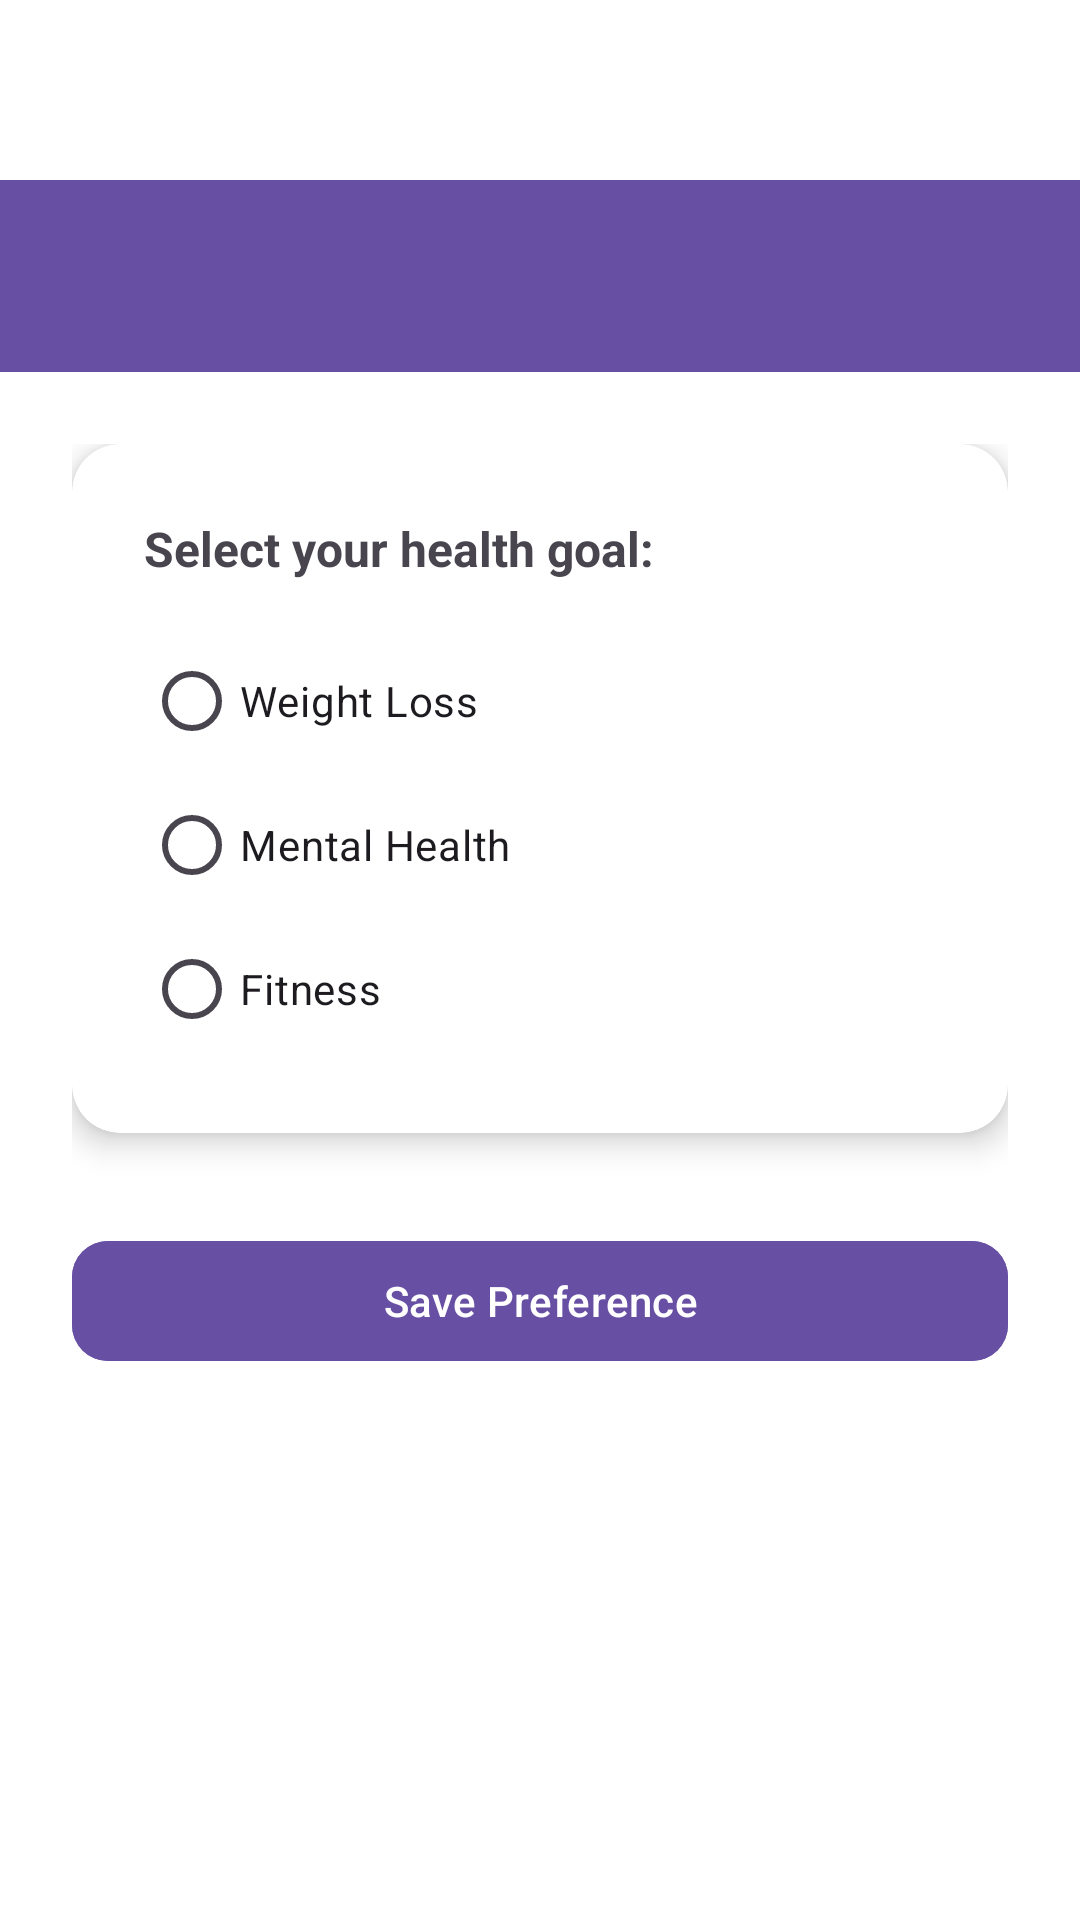

Reconstruct the res/layout file that produces this screen, plus the resources it refers to.
<!-- AndroidManifest.xml: application theme Theme.HealthTipApp -->
<!-- res/layout/activity_settings.xml -->
<?xml version="1.0" encoding="utf-8"?>
<androidx.coordinatorlayout.widget.CoordinatorLayout
    xmlns:android="http://schemas.android.com/apk/res/android"
    xmlns:app="http://schemas.android.com/apk/res-auto"
    android:layout_width="match_parent"
    android:layout_height="match_parent"
    android:background="@android:color/white">

    
    <com.google.android.material.appbar.MaterialToolbar
        android:id="@+id/topAppBar"
        android:layout_width="match_parent"
        android:layout_height="?attr/actionBarSize"
        android:layout_marginTop="60dp"
        android:background="?attr/colorPrimary"
        android:title="Settings"
        android:titleTextColor="@android:color/white"
        app:navigationIcon="@drawable/ic_arrow_back"
        app:titleCentered="true"
        app:titleTextColor="#F6F3F3" />

    
    <ScrollView
        android:layout_width="match_parent"
        android:layout_height="match_parent"
        android:layout_marginTop="?attr/actionBarSize">

        <LinearLayout
            android:layout_width="match_parent"
            android:layout_height="wrap_content"
            android:layout_marginTop="60dp"
            android:gravity="center_horizontal"
            android:orientation="vertical"
            android:padding="24dp">

            <androidx.cardview.widget.CardView
                android:layout_width="match_parent"
                android:layout_height="wrap_content"
                android:layout_marginBottom="32dp"
                app:cardCornerRadius="16dp"
                app:cardElevation="6dp">

                <LinearLayout
                    android:layout_width="match_parent"
                    android:layout_height="wrap_content"
                    android:orientation="vertical"
                    android:padding="24dp">

                    <TextView
                        android:layout_width="wrap_content"
                        android:layout_height="wrap_content"
                        android:layout_marginBottom="16dp"
                        android:text="Select your health goal:"
                        android:textSize="16sp"
                        android:textStyle="bold" />

                    <RadioGroup
                        android:id="@+id/radioGroup"
                        android:layout_width="match_parent"
                        android:layout_height="wrap_content"
                        android:orientation="vertical">

                        <RadioButton
                            android:id="@+id/rbWeightLoss"
                            android:layout_width="wrap_content"
                            android:layout_height="wrap_content"
                            android:text="Weight Loss" />

                        <RadioButton
                            android:id="@+id/rbMentalHealth"
                            android:layout_width="wrap_content"
                            android:layout_height="wrap_content"
                            android:text="Mental Health" />

                        <RadioButton
                            android:id="@+id/rbFitness"
                            android:layout_width="wrap_content"
                            android:layout_height="wrap_content"
                            android:text="Fitness" />
                    </RadioGroup>
                </LinearLayout>
            </androidx.cardview.widget.CardView>

            <com.google.android.material.button.MaterialButton
                android:id="@+id/btnSave"
                android:layout_width="match_parent"
                android:layout_height="wrap_content"
                android:backgroundTint="?attr/colorPrimary"
                android:text="Save Preference"
                android:textAllCaps="false"
                android:textColor="@android:color/white"
                app:cornerRadius="12dp" />
        </LinearLayout>
    </ScrollView>
</androidx.coordinatorlayout.widget.CoordinatorLayout>
<!-- resources referenced by this layout -->
<resources>
  <style name="Theme.HealthTipApp" parent="Base.Theme.HealthTipApp" />
  <style name="Base.Theme.HealthTipApp" parent="Theme.Material3.DayNight.NoActionBar">
          
          
      </style>
</resources>
